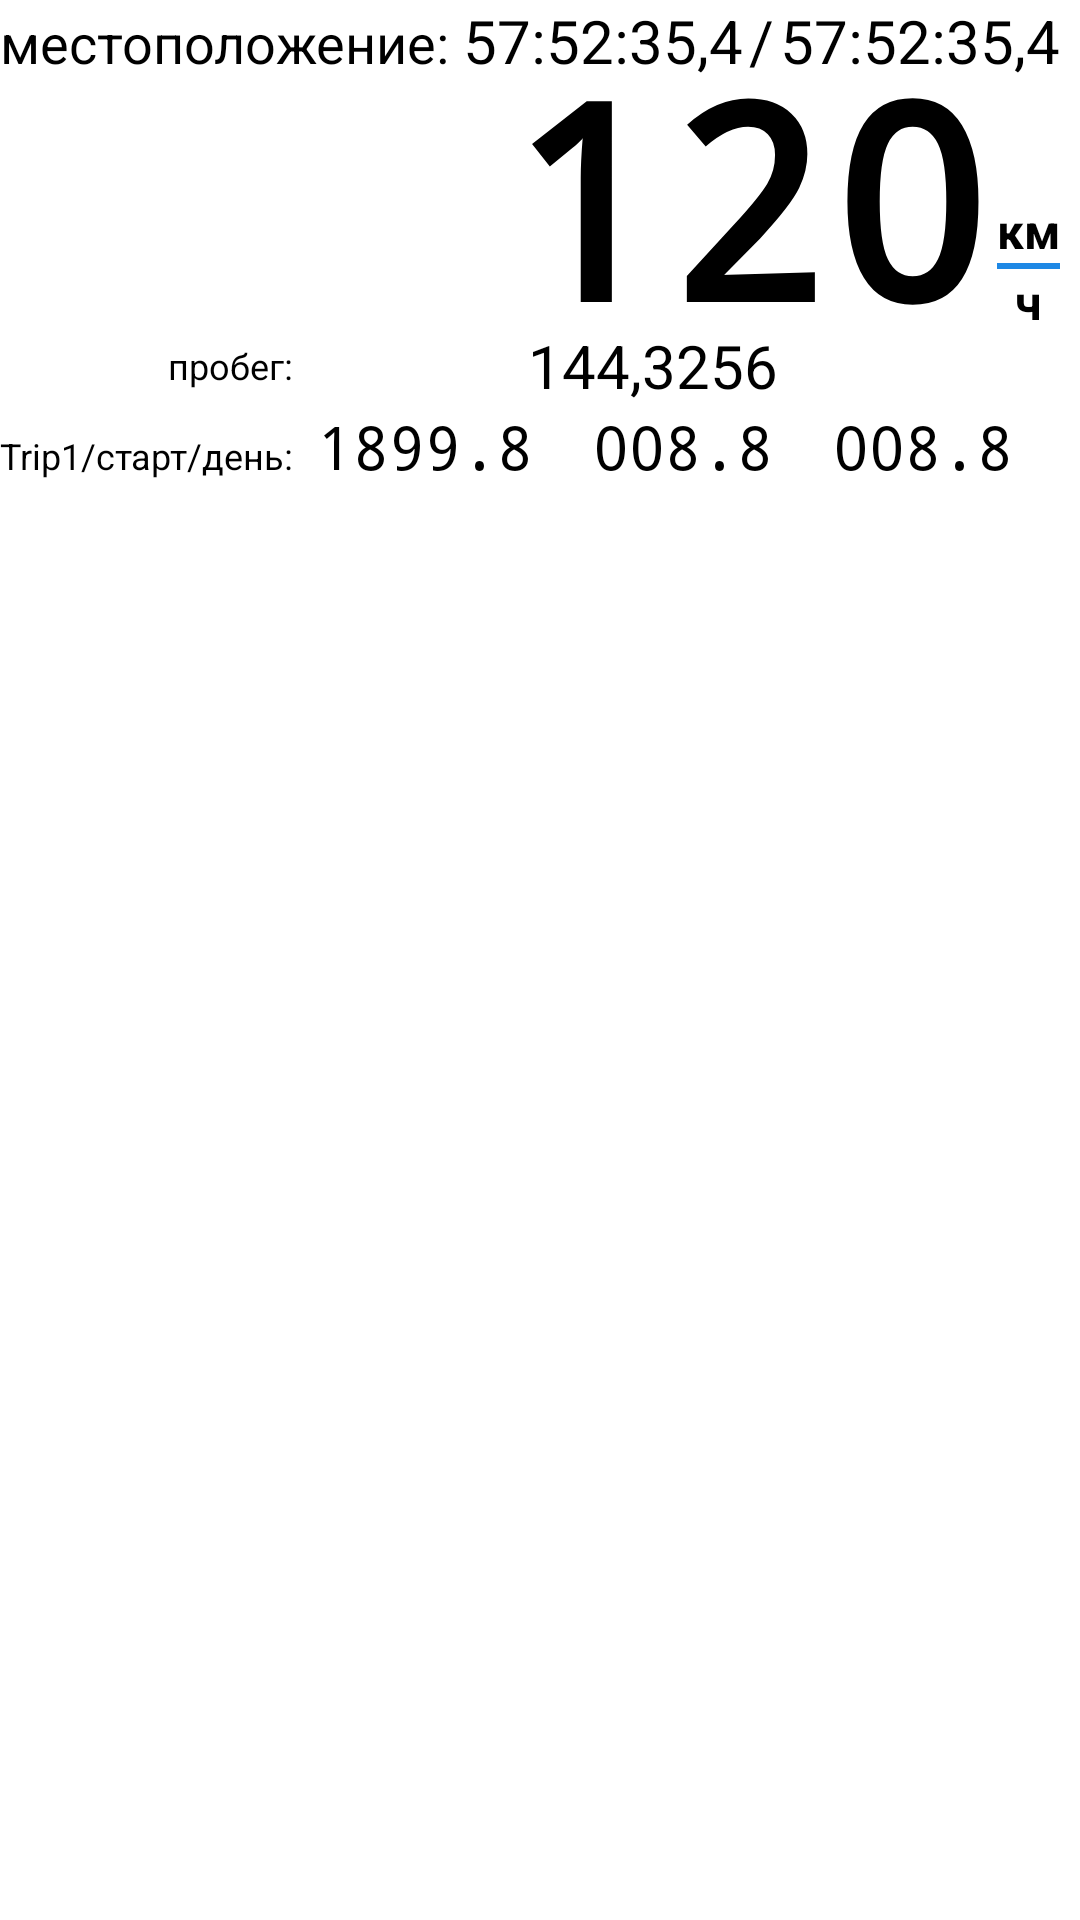

Android layout source for this screen:
<!-- AndroidManifest.xml: application theme AppTheme -->
<!-- res/layout/fragment_speed.xml -->
<FrameLayout xmlns:android="http://schemas.android.com/apk/res/android"
    xmlns:tools="http://schemas.android.com/tools"
    android:layout_width="wrap_content"
    android:layout_height="wrap_content"
    tools:context="ru.max314.cardashboard.view.SpeedFragment">

    <LinearLayout
        android:layout_width="wrap_content"
        android:layout_height="wrap_content"
        android:orientation="vertical"
        >

        <LinearLayout
            android:layout_width="wrap_content"
            android:layout_height="wrap_content"
            android:layout_gravity="right">
            <TextView
                style="@style/SpeedCoordinateLabel"
                android:layout_width="wrap_content"
                android:layout_height="wrap_content"
                android:text="местоположение: "/>

            <TextView
                style="@style/SpeedCoordinateData"
                android:id="@+id/frSpeedLatitude"
                android:layout_width="wrap_content"
                android:layout_height="wrap_content"
                android:text="57:52:35,4" />

            <TextView
                android:layout_width="wrap_content"
                android:layout_height="wrap_content"
                android:textSize="20dp"
                android:paddingLeft="6px"
                android:paddingRight="6px"
                android:text="/" />

            <TextView
                style="@style/SpeedCoordinateData"
                android:id="@+id/frSpeedLongitude"
                android:layout_width="wrap_content"
                android:layout_height="wrap_content"

                android:text="57:52:35,4" />
        </LinearLayout>

        <LinearLayout
            android:layout_width="wrap_content"
            android:layout_height="wrap_content"
            android:orientation="horizontal"
            android:layout_gravity="right"
            android:layout_margin="0dp"
            android:padding="0dp"
            >

            <TextView
                style="@style/SpeedSpeenData"
                android:id="@+id/frSpeedSpeed"
                android:layout_width="wrap_content"
                android:layout_height="wrap_content"
                android:text="120"
                android:textIsSelectable="false"
                android:textSize="90dp"
                android:textStyle="bold"
                android:typeface="monospace"
                android:includeFontPadding="false"
                android:layout_marginTop="-10dp"
                android:layout_marginBottom="-5dp"
                />

            <LinearLayout
                android:layout_width="wrap_content"
                android:layout_height="wrap_content"
                android:layout_gravity="bottom"
                android:orientation="vertical"
                android:paddingBottom="20px"
                android:paddingLeft="6px"
                android:textIsSelectable="false">

                <TextView
                    style="@style/SpeedSpeedLabel"
                    android:layout_width="wrap_content"
                    android:layout_height="wrap_content"
                    android:text="км"
                    android:textSize="16dp"
                    android:textStyle="bold" />

                <View
                    android:layout_width="fill_parent"
                    android:layout_height="2dp"
                    android:background="#1e88e5" />

                <TextView
                    style="@style/SpeedSpeedLabel"
                    android:layout_width="wrap_content"
                    android:layout_height="wrap_content"
                    android:layout_gravity="center"
                    android:text="ч"
                    android:textSize="16dp"
                    android:textStyle="bold" />
            </LinearLayout>

        </LinearLayout>
        <GridLayout
            android:layout_width="wrap_content"
            android:layout_height="match_parent"
            android:columnCount="4"
            android:rowCount="2"
            android:layout_marginTop="-10dp"
            >
            <TextView
                style="@style/SpeedSpeedLabel"
                android:layout_width="wrap_content"
                android:layout_height="wrap_content"
                android:text="пробег:"
                android:textSize="12dp"
                android:layout_column="0"
                android:layout_row="0"
                android:layout_gravity="right|center"
                />
            <TextView
                style="@style/SpeedSpeenData"
                android:id="@+id/frSpeedTripAll"
                android:layout_width="match_parent"
                android:layout_height="wrap_content"
                android:text="144,3256"
                android:textSize="20dp"
                android:layout_column="1"
                android:layout_columnSpan="3"
                android:layout_row="0"
                android:layout_gravity="center"
                />
            <TextView
                style="@style/SpeedSpeedLabel"
                android:layout_width="wrap_content"
                android:layout_height="wrap_content"
                android:text="Trip1/старт/день:"
                android:textSize="12dp"
                android:layout_column="0"
                android:layout_row="1"

                />
            <TextView
                style="@style/SpeedSpeenData"
                android:id="@+id/frSpeedTripOwn"
                android:layout_width="80dp"
                android:layout_height="wrap_content"
                android:text="1899.8"
                android:textSize="20dp"
                android:typeface="monospace"
                android:layout_column="1"
                android:layout_row="1"
                android:gravity="right"
                />
            <TextView
                style="@style/SpeedSpeenData"
                android:id="@+id/frSpeedTripStart"
                android:layout_width="80dp"
                android:layout_height="wrap_content"
                android:text="008.8"
                android:textSize="20dp"
                android:typeface="monospace"
                android:layout_column="2"
                android:layout_row="1"
                android:gravity="right"
                />
            <TextView
                style="@style/SpeedSpeenData"
                android:id="@+id/frSpeedTripDay"
                android:layout_width="80dp"
                android:layout_height="wrap_content"
                android:text="008.8"
                android:textSize="20dp"
                android:typeface="monospace"
                android:layout_column="3"
                android:layout_row="1"
                android:gravity="right"
                />


        </GridLayout>

    </LinearLayout>

</FrameLayout>
<!-- resources referenced by this layout -->
<resources>
  <style name="SpeedCoordinateData">
          <item name="android:textColor">#ff000000</item>
          <item name="android:textSize">20sp</item>
      </style>
  <style name="SpeedCoordinateLabel">
          <item name="android:textColor">#ff000000</item>
          <item name="android:textSize">18sp</item>
  
      </style>
  <style name="SpeedSpeedLabel">
          <item name="android:textColor">#ff000000</item>
  
  
      </style>
  <style name="SpeedSpeenData">
          <item name="android:textColor">#ff000000</item>
  
      </style>
  <style name="AppTheme" parent="Theme.Sherlock.Light.DarkActionBar">
          
      </style>
</resources>
